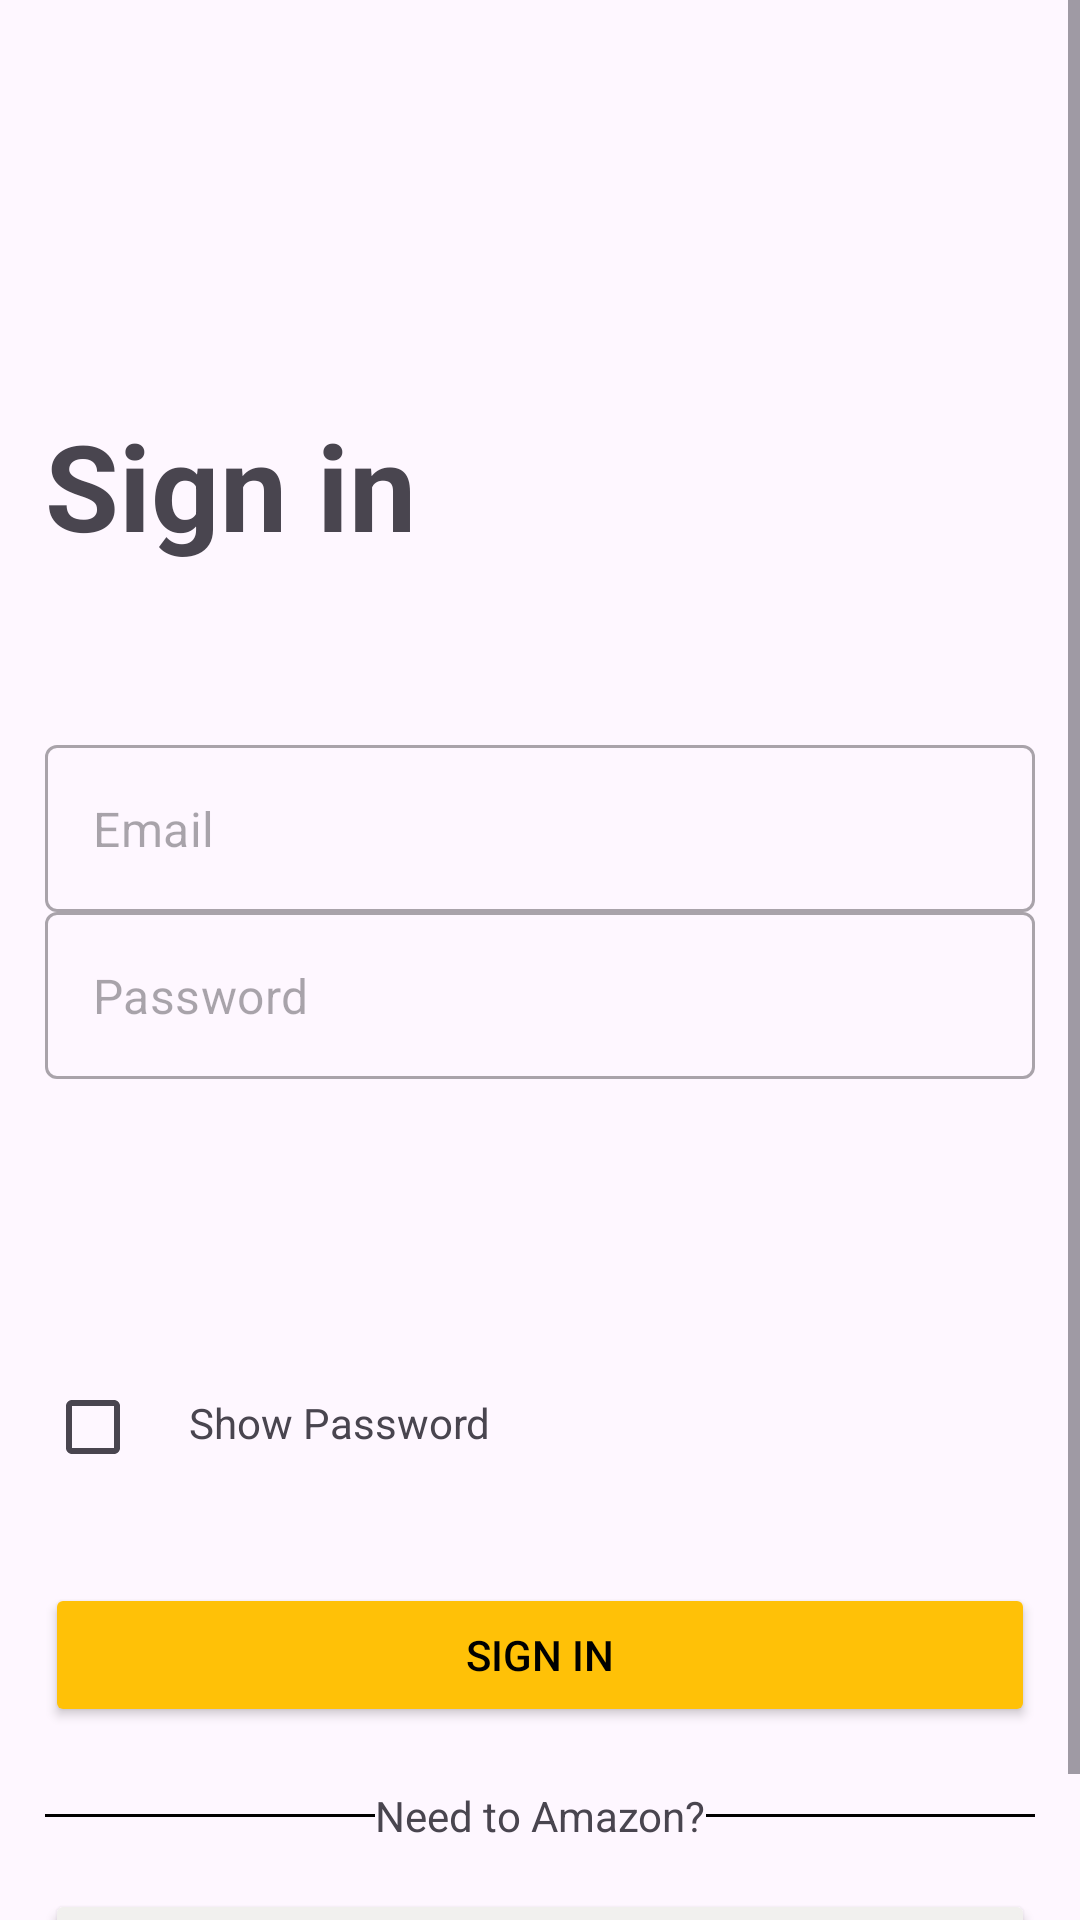

Reconstruct the res/layout file that produces this screen, plus the resources it refers to.
<!-- AndroidManifest.xml: application theme Theme.Assignment4Week3 -->
<!-- res/layout/activity_sign_in.xml -->
<?xml version="1.0" encoding="utf-8"?>
<androidx.constraintlayout.widget.ConstraintLayout xmlns:android="http://schemas.android.com/apk/res/android"
    xmlns:app="http://schemas.android.com/apk/res-auto"
    xmlns:tools="http://schemas.android.com/tools"
    android:layout_width="match_parent"
    android:layout_height="match_parent"
    tools:context=".SignInActivity">


    <ScrollView
        android:layout_width="match_parent"
        android:layout_height="0dp"
        app:layout_constraintBottom_toBottomOf="parent"
        app:layout_constraintTop_toTopOf="parent">

        <androidx.constraintlayout.widget.ConstraintLayout
            android:layout_width="match_parent"
            android:layout_height="wrap_content"
            android:layout_marginBottom="20dp">

            <ImageView
                android:id="@+id/imageView"
                android:layout_width="wrap_content"
                android:layout_height="100dp"
                android:layout_marginTop="20dp"
                android:contentDescription="@string/shopping"
                android:src="@drawable/shopping"
                app:layout_constraintEnd_toEndOf="parent"
                app:layout_constraintStart_toStartOf="parent"
                app:layout_constraintTop_toTopOf="parent" />

            <androidx.constraintlayout.widget.ConstraintLayout
                android:layout_width="match_parent"
                android:layout_height="match_parent"
                android:layout_margin="15dp"
                app:layout_constraintBottom_toBottomOf="parent"
                app:layout_constraintTop_toBottomOf="@+id/imageView">

                <TextView
                    android:id="@+id/signin"
                    android:layout_width="wrap_content"
                    android:layout_height="wrap_content"
                    android:text="@string/sign_in"
                    android:textSize="40sp"
                    android:textStyle="bold"
                    app:layout_constraintStart_toStartOf="parent"
                    tools:ignore="MissingConstraints" />

                <com.google.android.material.textfield.TextInputLayout
                    android:id="@+id/emailTextInputLayout"
                    style="@style/Widget.MaterialComponents.TextInputLayout.OutlinedBox"
                    android:layout_width="match_parent"
                    android:layout_height="wrap_content"
                    android:translationY="60dp"
                    app:hintEnabled="false"
                    app:layout_constraintTop_toBottomOf="@+id/signin">

                    <com.google.android.material.textfield.TextInputEditText
                        android:id="@+id/emailTextInputEditText"
                        android:layout_width="match_parent"
                        android:layout_height="wrap_content"
                        android:hint="@string/email" />

                </com.google.android.material.textfield.TextInputLayout>


                <com.google.android.material.textfield.TextInputLayout
                    android:id="@+id/passwordTextInputLayout"
                    style="@style/Widget.MaterialComponents.TextInputLayout.OutlinedBox"
                    android:layout_width="match_parent"
                    android:layout_height="wrap_content"
                    android:translationY="60dp"
                    app:hintEnabled="false"
                    app:layout_constraintTop_toBottomOf="@+id/emailTextInputLayout">

                    <com.google.android.material.textfield.TextInputEditText
                        android:id="@+id/passwordTextInputEditText"
                        android:layout_width="match_parent"
                        android:layout_height="wrap_content"
                        android:inputType="textPassword"
                        android:hint="@string/password" />

                </com.google.android.material.textfield.TextInputLayout>

                <androidx.constraintlayout.widget.ConstraintLayout
                    android:id="@+id/checkBoxConstrain"
                    android:layout_width="match_parent"
                    android:layout_height="wrap_content"
                    app:layout_constraintBottom_toBottomOf="parent"
                    app:layout_constraintTop_toBottomOf="@+id/passwordTextInputLayout">

                    <CheckBox
                        android:id="@+id/checkBox"
                        android:layout_width="wrap_content"
                        android:layout_height="48dp"
                        android:gravity="top"
                        android:translationY="-5dp"
                        app:layout_constraintStart_toStartOf="parent"
                        tools:ignore="MissingConstraints" />

                    <TextView
                        android:layout_width="wrap_content"
                        android:layout_height="wrap_content"
                        android:text="@string/show_password"
                        app:layout_constraintStart_toEndOf="@+id/checkBox"
                        tools:ignore="MissingConstraints" />
                </androidx.constraintlayout.widget.ConstraintLayout>

                <androidx.appcompat.widget.AppCompatButton
                    android:id="@+id/signinButton"
                    android:layout_width="match_parent"
                    android:layout_height="wrap_content"
                    android:layout_marginTop="15dp"
                    android:backgroundTint="@color/color_primary"
                    android:text="@string/sign_in"
                    android:textColor="@color/black"
                    app:layout_constraintTop_toBottomOf="@+id/checkBoxConstrain" />

                <LinearLayout
                    android:id="@+id/signinLinearLayout"
                    android:layout_width="match_parent"
                    android:layout_height="wrap_content"
                    android:gravity="center"
                    android:layout_marginTop="20dp"
                    app:layout_constraintTop_toBottomOf="@+id/signinButton"
                    android:orientation="horizontal">

                    <View
                        android:layout_width="150dp"
                        android:layout_height="1dp"
                        android:background="@color/black" />

                    <TextView
                        android:layout_width="wrap_content"
                        android:layout_height="wrap_content"
                        android:text="@string/need_to_amazon" />

                    <View
                        android:layout_width="150dp"
                        android:layout_height="1dp"
                        android:background="@color/black" />
                </LinearLayout>

                <androidx.appcompat.widget.AppCompatButton
                    android:id="@+id/createNewAccount"
                    android:layout_width="match_parent"
                    android:layout_height="wrap_content"
                    android:layout_marginTop="15dp"
                    android:backgroundTint="@color/gray"
                    android:layout_marginBottom="20dp"
                    android:text="@string/create_a_new_amazon_account"
                    android:textColor="@color/black"
                    app:layout_constraintTop_toBottomOf="@+id/signinLinearLayout" />

            </androidx.constraintlayout.widget.ConstraintLayout>
        </androidx.constraintlayout.widget.ConstraintLayout>

    </ScrollView>
</androidx.constraintlayout.widget.ConstraintLayout>
<!-- resources referenced by this layout -->
<resources>
  <color name="black">#FF000000</color>
  <color name="color_primary">#FFFFC107</color>
  <color name="gray">#F1F0EE</color>
  <string name="create_a_new_amazon_account">Create a new Amazon account</string>
  <string name="email">Email</string>
  <string name="need_to_amazon">Need to Amazon?</string>
  <string name="password">Password</string>
  <string name="shopping">shopping</string>
  <string name="show_password">Show Password</string>
  <string name="sign_in">Sign in</string>
  <style name="Theme.Assignment4Week3" parent="Base.Theme.Assignment4Week3" />
  <style name="Base.Theme.Assignment4Week3" parent="Theme.Material3.DayNight.NoActionBar">
          
           <item name="colorPrimary">@color/color_primary</item>
      </style>
</resources>
